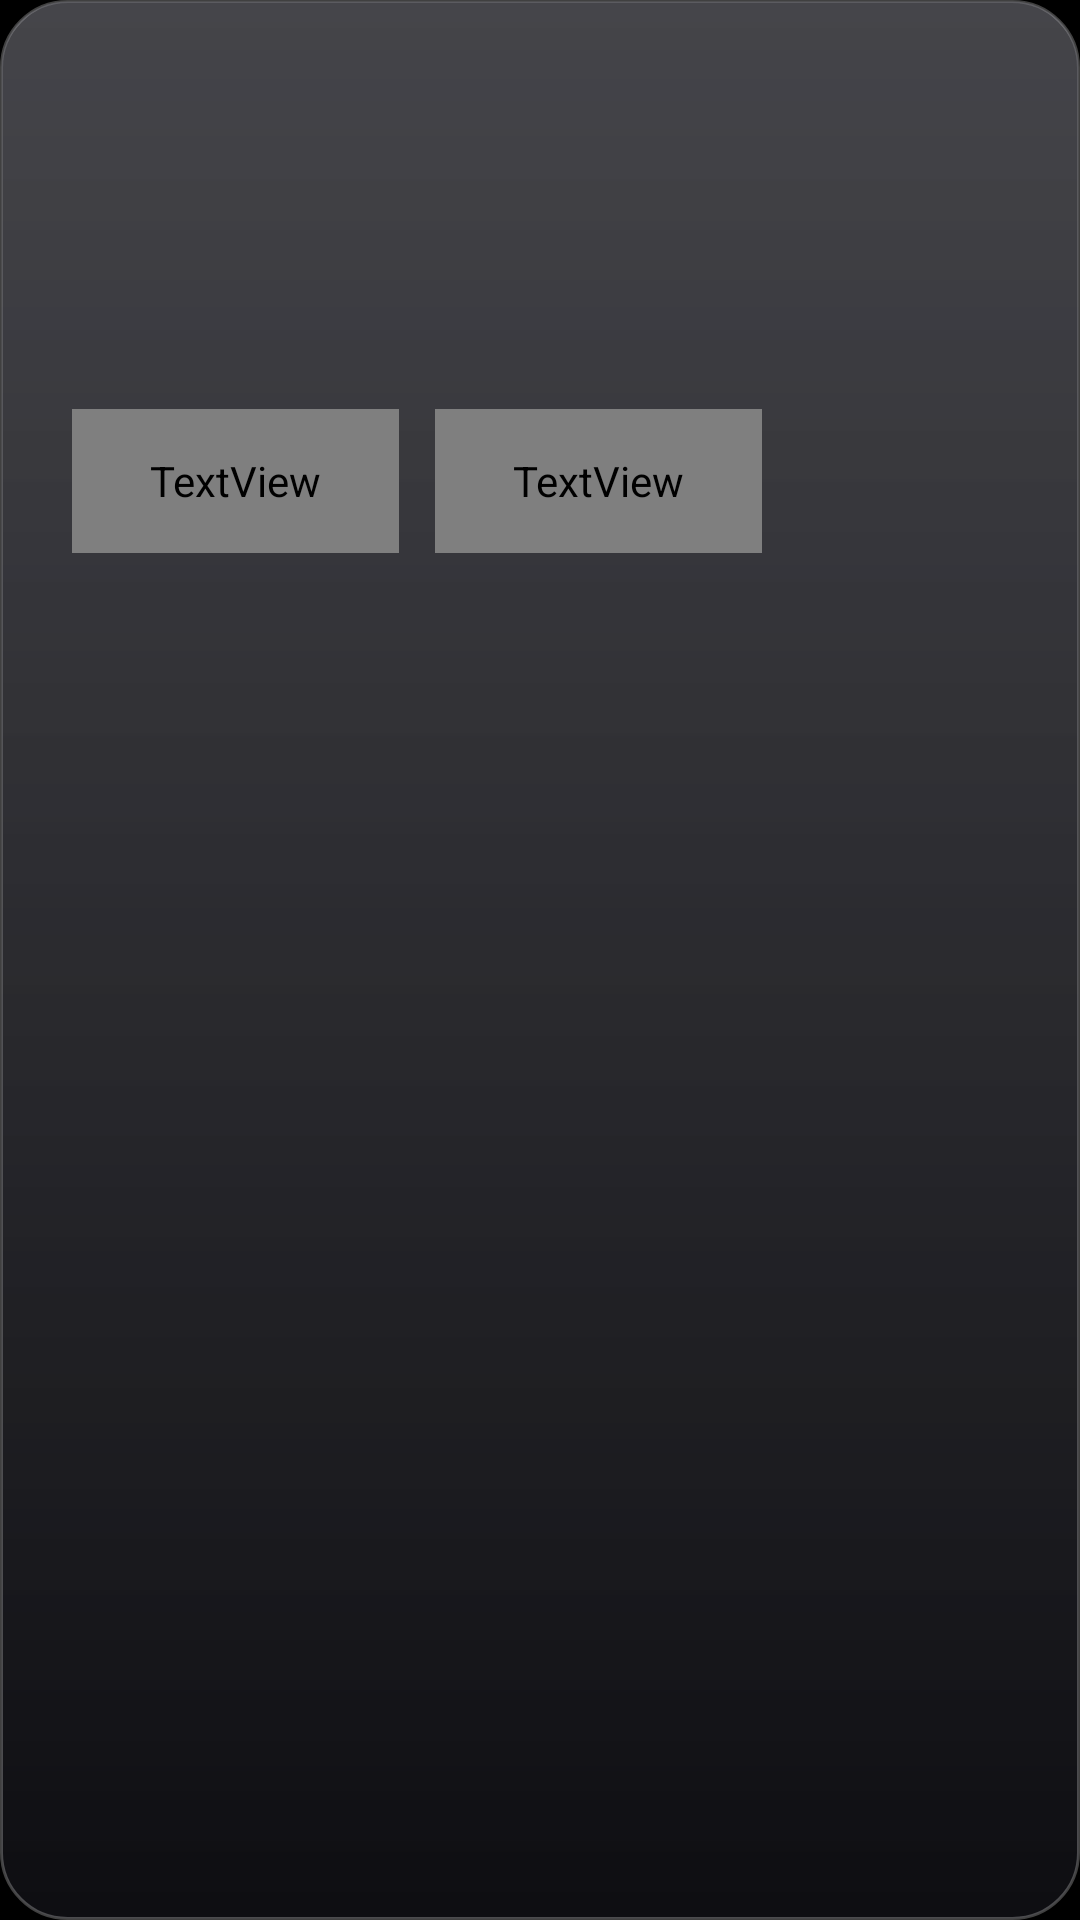

Produce the Android XML layout that renders to this screen, including the resource entries it uses.
<!-- AndroidManifest.xml: application theme Theme.TvHome -->
<!-- res/layout/popup_update.xml -->
<?xml version="1.0" encoding="utf-8"?>
<LinearLayout xmlns:android="http://schemas.android.com/apk/res/android"
    android:layout_width="match_parent"
    android:layout_height="wrap_content"
    android:orientation="vertical"
    android:background="@drawable/glass_panel"
    android:padding="24dp"
    android:elevation="16dp">

    <TextView
        android:id="@+id/updateTitle"
        android:layout_width="wrap_content"
        android:layout_height="wrap_content"
        android:textColor="#FFFFFFFF"
        android:textSize="24sp"
        android:fontFamily="@font/outfit" />

    <TextView
        android:id="@+id/updateNotes"
        android:layout_width="match_parent"
        android:layout_height="wrap_content"
        android:layout_marginTop="10dp"
        android:lineSpacingExtra="4dp"
        android:maxLines="8"
        android:ellipsize="end"
        android:textColor="#CCFFFFFF"
        android:textSize="15sp" />

    <TextView
        android:id="@+id/updateStatus"
        android:layout_width="match_parent"
        android:layout_height="wrap_content"
        android:layout_marginTop="14dp"
        android:textColor="#99FFFFFF"
        android:textSize="13sp" />

    <LinearLayout
        android:layout_width="match_parent"
        android:layout_height="wrap_content"
        android:layout_marginTop="18dp"
        android:orientation="horizontal">

        <TextView
            android:id="@+id/updateGo"
            android:layout_width="wrap_content"
            android:layout_height="48dp"
            android:background="@drawable/input_row_bg"
            android:clickable="true"
            android:focusable="true"
            android:gravity="center"
            android:paddingLeft="26dp"
            android:paddingStart="26dp"
            android:paddingRight="26dp"
            android:paddingEnd="26dp"
            android:text="@string/update_now"
            android:textColor="@drawable/pill_text"
            android:textSize="16sp" />

        <TextView
            android:id="@+id/updateLater"
            android:layout_width="wrap_content"
            android:layout_height="48dp"
            android:layout_marginLeft="12dp"
            android:layout_marginStart="12dp"
            android:background="@drawable/input_row_bg"
            android:clickable="true"
            android:focusable="true"
            android:gravity="center"
            android:paddingLeft="26dp"
            android:paddingStart="26dp"
            android:paddingRight="26dp"
            android:paddingEnd="26dp"
            android:text="@string/update_later"
            android:textColor="@drawable/pill_text"
            android:textSize="16sp" />
    </LinearLayout>
</LinearLayout>
<!-- resources referenced by this layout -->
<resources>
  <!-- drawable glass_panel (drawable) -->
  <?xml version="1.0" encoding="utf-8"?>
  <layer-list xmlns:android="http://schemas.android.com/apk/res/android">
      <item>
          <shape android:shape="rectangle">
              <gradient android:angle="270" android:startColor="#F226262C" android:endColor="#FA0E0E12" />
              <stroke android:width="1dp" android:color="#40FFFFFF" />
              <corners android:radius="22dp" />
          </shape>
      </item>
      <item android:top="1dp" android:left="1dp" android:right="1dp" android:bottom="1dp">
          <shape android:shape="rectangle">
              <gradient android:angle="270" android:startColor="#26FFFFFF" android:endColor="#00FFFFFF" />
              <corners android:radius="21dp" />
          </shape>
      </item>
  </layer-list>
  <string name="update_later">Not now</string>
  <string name="update_now">Download and install</string>
  <style name="Theme.TvHome" parent="android:Theme.Holo.NoActionBar.Fullscreen">
          <item name="android:windowBackground">@android:color/black</item>
          <item name="android:colorBackground">@android:color/black</item>
          <item name="android:windowAnimationStyle">@null</item>
      </style>
</resources>
